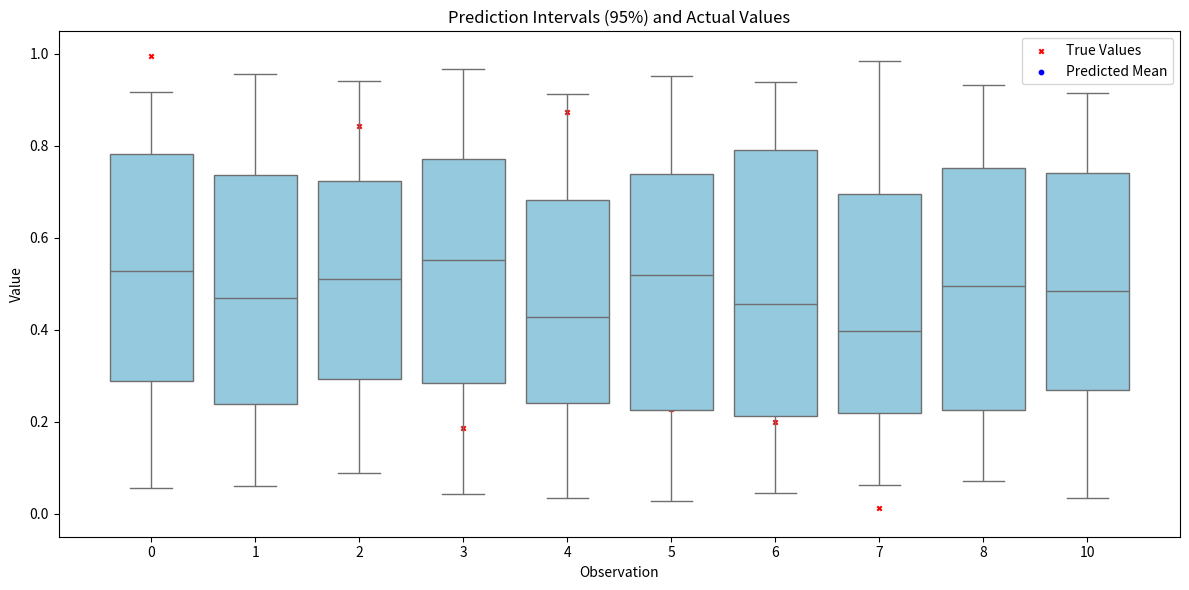
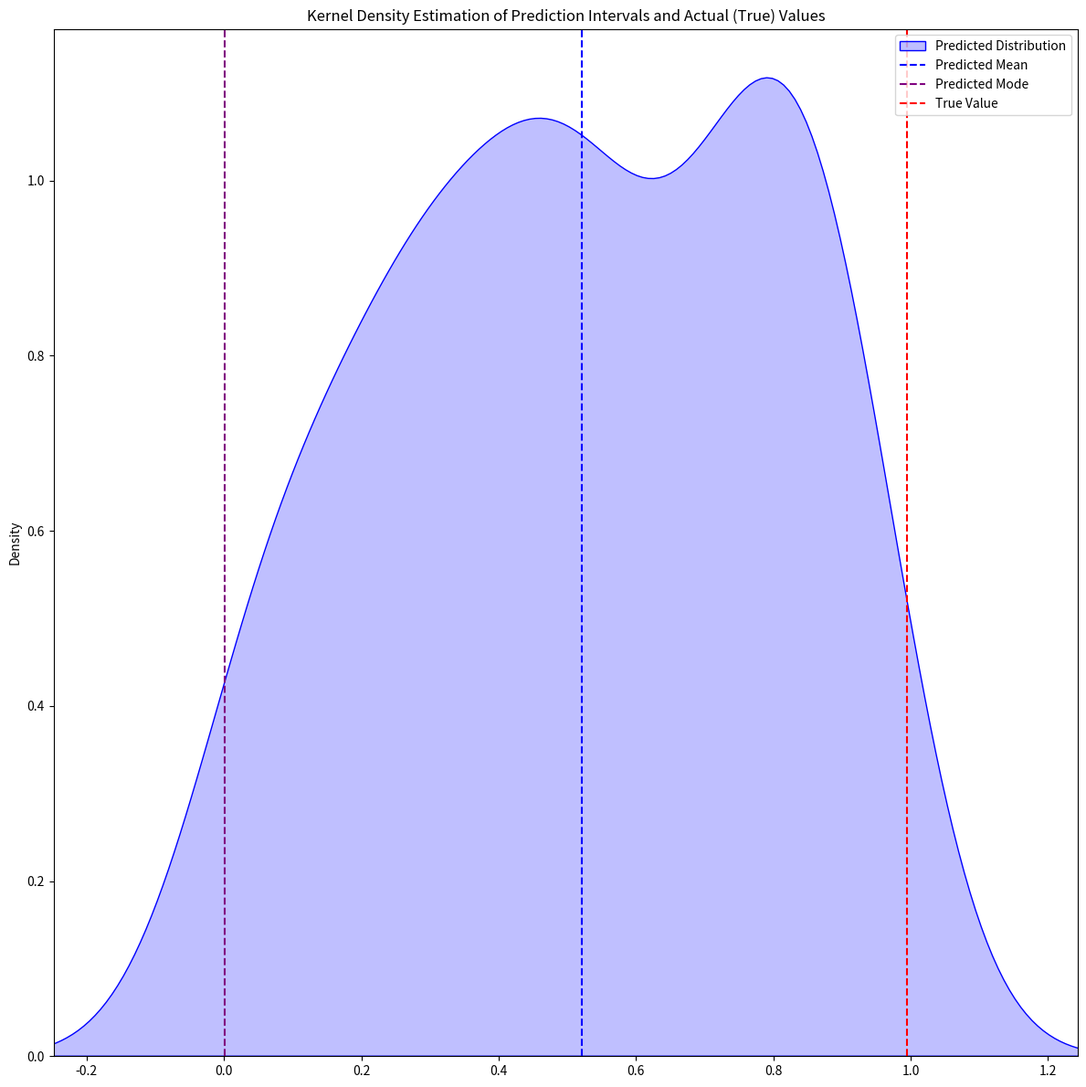
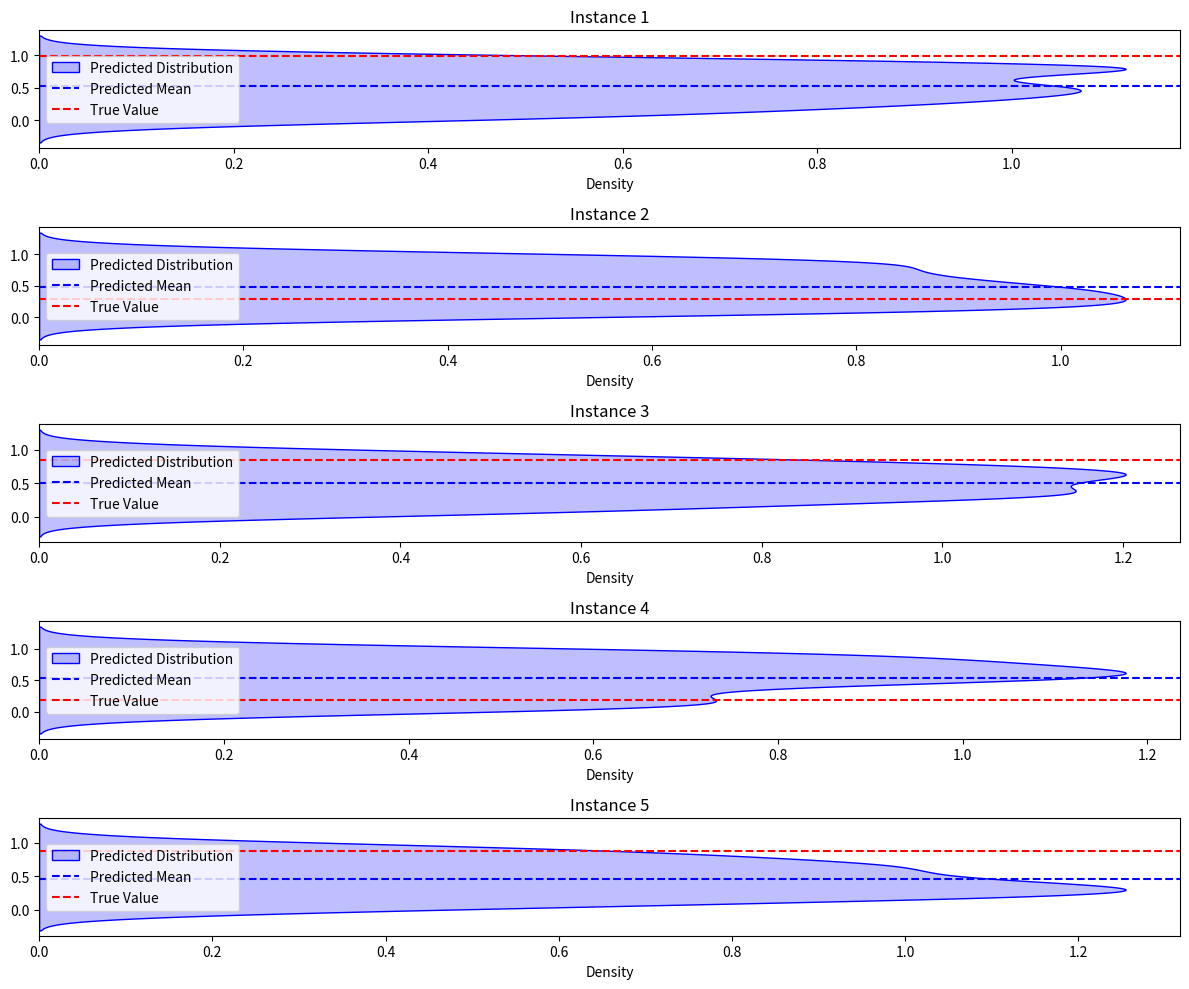
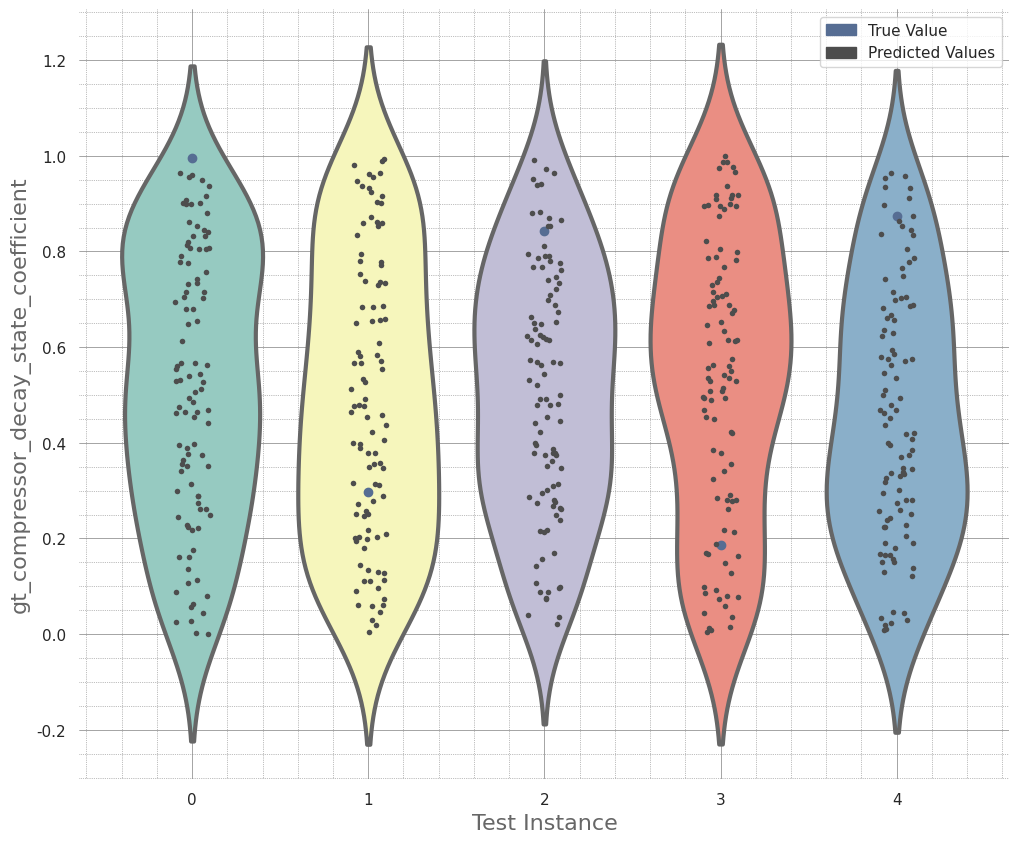
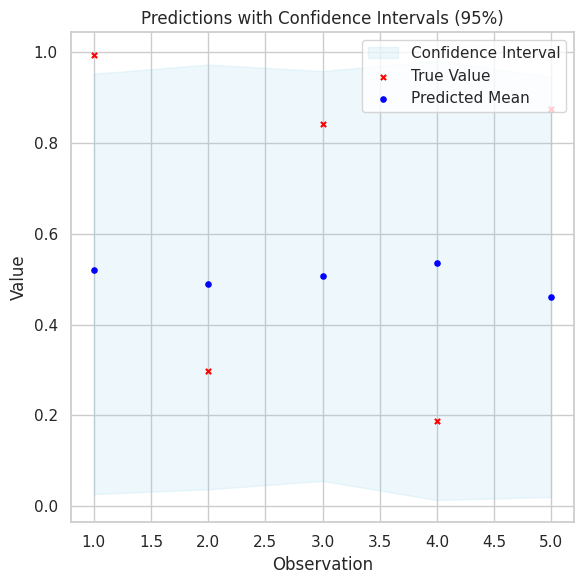

Write Python code to recreate these figures, in order.
import numpy as np
import matplotlib.pyplot as plt
import seaborn as sns
import scipy.stats as st
import pandas as pd
import functools
import matplotlib.patches as mpatches

def plot_decorator(func):
    """
    A decorator to handle common plotting functionalities.

    Args:
        func (function): The plotting function to be decorated.

    Returns:
        function: The wrapped function with additional functionality.
    """
    @functools.wraps(func)
    def wrapper(*args, **kwargs):
        return_fig = kwargs.pop('return_fig', False)
        save_fig = kwargs.pop('save_fig', False)
        fig_path = kwargs.pop('fig_path', None)
        result = func(*args, **kwargs)
        plt.tight_layout()
        if save_fig and fig_path:
            plt.savefig(fig_path, dpi=300)
        if return_fig:
            return plt.gcf()
        else:
            plt.show()
        return result
    return wrapper

@plot_decorator
def visualize_prediction_intervals(y_preds, y_true=None, central_tendency="mean"):
    """
    Visualizes prediction intervals for multiple test instances using boxplots.

    Args:
        y_preds (np.ndarray): The matrix of predicted y-values, where each row represents a test instance and each column is a prediction from an ensemble member.
        y_true (np.ndarray, optional): The true y-values corresponding to the instances. Default is None.
        central_tendency (str, optional): A string indicating whether to plot 'mean' or 'median'. Default is 'mean'.
    """
    plt.figure(figsize=(12, 6))

    df = pd.DataFrame(y_preds)
    df['instance'] = df.index
    long_data = df.melt(id_vars='instance', var_name='ensemble_member', value_name='prediction')
    
    if central_tendency == "mean":
        y_central = np.mean(y_preds, axis=1)
        label = "Predicted Mean"
    else:
        y_central = np.median(y_preds, axis=1)
        label = "Predicted Median"

    sns.boxplot(x=long_data['instance'], y=long_data['prediction'], color='skyblue', fliersize=0, whis=[5, 95])
    
    if y_true is not None:
        plt.scatter(np.arange(y_true.shape[0]), y_true, color='red', s=10, marker="x", label='True Values')
    
    plt.scatter(np.arange(y_central.shape[0]), y_central, color='blue', marker='o', s=10, label=label)

    data_length = y_true.shape[0] if y_true is not None else y_preds.shape[0]
        
    if data_length <= 10:
        interval = 1
    elif data_length <= 50:
        interval = 10
    else:
        interval = 20
    
    ticks = list(np.arange(0, data_length, interval))
    if data_length - 1 not in ticks:
        ticks.append(data_length - 1)
    tick_labels = [str(tick) for tick in ticks]
    tick_labels[-1] = str(int(tick_labels[-1]) + 1)
    plt.xticks(ticks, tick_labels)
    
    plt.title('Prediction Intervals (95%) and Actual Values')
    plt.xlabel('Observation')
    plt.ylabel('Value')
    plt.legend(loc='upper right')


@plot_decorator
def visualize_prediction_intervals_kde(y_preds, y_true=None, central_tendency="mean"):
    """
    Visualizes prediction intervals for the data using KDE plots.

    Args:
        y_preds (list): The list of predicted y-values for that test case.
        y_true (float, optional): The true y-values (should be a scalar for a single test case). Defaults to None.
        central_tendency (str, optional): A string indicating whether to plot 'mean' or 'median'. Default is 'mean'.
    """
    plt.figure(figsize=(12, 12))

    sns.kdeplot(y_preds, fill=True, label='Predicted Distribution', color='blue')
    
    if central_tendency == "mean":
        y_central = np.mean(y_preds)
        label = "Predicted Mean"
    else:
        y_central = np.median(y_preds)
        label = "Predicted Median"
    
    y_mode = st.mode(y_preds).mode
    
    plt.axvline(y_central, color='blue', linestyle='--', label=label)
    plt.axvline(y_mode, color='purple', linestyle='--', label='Predicted Mode')
    
    min_limit = min(np.min(y_preds), y_true) if y_true is not None else np.min(y_preds)
    max_limit = max(np.max(y_preds), y_true) if y_true is not None else np.max(y_preds)
    
    if y_true is not None:
        plt.axvline(y_true, color='red', linestyle='--', label='True Value')

    padding = 0.25 * (max_limit - min_limit)
    plt.xlim([min_limit - padding, max_limit + padding])
    plt.title('Kernel Density Estimation of Prediction Intervals and Actual (True) Values')
    plt.legend()

@plot_decorator
def visualize_prediction_intervals_kde_multiple(y_preds, y_true=None, n_instances=None, central_tendency="mean"):
    """
    Visualizes horizontal prediction intervals for multiple instances using KDE plots.

    Args:
        y_preds (np.ndarray): The matrix of predicted y-values, where each row represents a test instance and each column is a prediction from an ensemble member.
        y_true (np.ndarray, optional): The true y-values corresponding to the instances. Default is None.
        n_instances (int, optional): The number of instances to plot. If None, all instances will be plotted. Default is None.
        central_tendency (str, optional): A string indicating whether to plot 'mean' or 'median'. Default is 'mean'.
    """
    if n_instances is None:
        n_instances = y_preds.shape[0]
    else:
        n_instances = min(n_instances, y_preds.shape[0])

    fig, axes = plt.subplots(n_instances, figsize=(12, 2 * n_instances))

    if n_instances == 1:
        axes = [axes]

    for idx, ax in enumerate(axes):
        instance_preds = y_preds[idx, :]
        
        sns.kdeplot(y=instance_preds, fill=True, label='Predicted Distribution', color='blue', ax=ax)
        
        if central_tendency == "mean":
            y_central = np.mean(instance_preds)
            label = "Predicted Mean"
        else:
            y_central = np.median(instance_preds)
            label = "Predicted Median"
        
        ax.axhline(y_central, color='blue', linestyle='--', label=label)
        
        if y_true is not None:
            ax.axhline(y_true[idx], color='red', linestyle='--', label='True Value')

        ax.set_title(f'Instance {idx+1}')
        ax.legend()
        
    plt.tight_layout()
    return fig

def plot_violin(y_preds, y_true, n_instances=None, save = False):
    """
    Plots violin plots for prediction intervals.

    Args:
        y_preds (np.ndarray): The matrix of predicted y-values.
        y_true (np.ndarray): The true y-values.
        n_instances (int, optional): The number of instances to plot. If None, all instances will be plotted. Default is None.
    """
    n_instances = n_instances or y_preds.shape[0]

    instance_ids = np.repeat(np.arange(n_instances), y_preds.shape[1])
    predictions = y_preds[:n_instances].flatten()
    data = pd.DataFrame({'Instance': instance_ids, 'Prediction': predictions})

    sns.set_theme(style="whitegrid")
    
    f, ax = plt.subplots(figsize=(12, 10))

    legend_elements = []

    violin = sns.violinplot(x="Instance", y="Prediction", data=data, inner=None, palette="Set3", linewidth=3)

    stripplot = sns.stripplot(x="Instance", y="Prediction", data=data, size=4, color=".3", linewidth=0, jitter=True)

    if isinstance(y_true, pd.Series):
        y_axis_label = y_true.name
    elif isinstance(y_true, pd.DataFrame) and y_true.columns.size == 1:
        y_axis_label = y_true.columns[0]
    else:
        y_axis_label = "Values"

    if y_true is not None:
        true_points = plt.scatter(np.arange(n_instances), y_true[:n_instances], color="#566D93", label='True Value')
        legend_elements.append(mpatches.Patch(color='#566D93', label='True Value'))

    legend_elements.append(mpatches.Patch(color='.3', label='Predicted Values'))

    ax.legend(handles=legend_elements, loc='upper right')

    ax.grid(which='major', linestyle='-', linewidth='0.5', color='grey')
    ax.grid(which='minor', linestyle=':', linewidth='0.5', color='grey')
    ax.minorticks_on()

    sns.despine(left=True, bottom=True)

    ax.set_xlabel("Test Instance", size=16, alpha=0.7)
    ax.set_ylabel("gt_compressor_decay_state_coefficient", size=16, alpha=0.7)

    if save:
        plt.savefig('violin_plot.png')
    plt.show()

def get_confidence_intervals(y_preds, y_true):
    """
    Calculate confidence intervals based on SEMF predictions.

    Args:
        y_preds (np.ndarray): A 2D numpy array where each row corresponds to the multiple predictions for a single true value.
        y_true (np.ndarray): A numpy array of true y-values.

    Returns:
        pd.DataFrame: A DataFrame with columns ['observation', 'y_test', 'y_mean', 'y_median', 'y_lower', 'y_upper'].
    """
    y_mean = np.mean(y_preds, axis=1)
    y_median = np.median(y_preds, axis=1)
    y_lower = np.percentile(y_preds, 2.5, axis=1)
    y_upper = np.percentile(y_preds, 97.5, axis=1)

    df = pd.DataFrame({
        'observation': np.arange(1, len(y_true) + 1),
        'y_test': y_true.flatten(),
        'y_mean': y_mean,
        'y_median': y_median,
        'y_lower': y_lower,
        'y_upper': y_upper
    })
    
    return df


@plot_decorator
def plot_confidence_intervals(df, n_instances, central_tendency="mean"):
    """
    Plots the true values, the central tendency of predicted values, and their confidence intervals for a specified number of test data points.

    Args:
        df (pd.DataFrame): A DataFrame containing columns ['observation', 'y_test', 'y_mean', 'y_median', 'y_lower', 'y_upper'].
        n_instances (int): An integer indicating the number of test data points to plot.
        central_tendency (str, optional): A string indicating whether to plot 'mean' or 'median'. Default is 'mean'.
    """
    n_instances = min(n_instances, df.shape[0])
    
    plt.figure(figsize=(6, 6))

    data = df.iloc[:n_instances].copy()
    
    data['outside_ci'] = (data['y_test'] < data['y_lower']) | (data['y_test'] > data['y_upper'])
    
    plt.fill_between(data['observation'], data['y_lower'], data['y_upper'], color='skyblue', alpha=0.15, label='Confidence Interval')
    
    plt.scatter(data['observation'], data['y_test'], color='red', marker='x', s=14, label='True Value')
    
    if central_tendency == "mean":
        plt.scatter(data['observation'], data['y_mean'], color='blue', marker='o', s=14, label='Predicted Mean')
    else:
        plt.scatter(data['observation'], data['y_median'], color='blue', marker='o', s=14, label='Predicted Median')

    plt.title('Predictions with Confidence Intervals (95%)')
    plt.xlabel('Observation')
    plt.ylabel('Value')
    plt.legend(loc='upper right')

@plot_decorator
def plot_tr_val_metrics(semf, optimal_i_value=None, metrics=['MAE', 'RMSE', 'R2']):
    """
    Plots MAE, RMSE, and R2 metrics for training and validation sets.

    Args:
        semf: The SEMF object containing train_perf and valid_perf attributes.
        optimal_i_value (int, optional): The iteration after which early stopping is triggered. None if not provided.
        metrics (list, optional): The metrics to show for the plots. Defaults to `MAE`, `RMSE` and `R2`.
    """
    _, axs = plt.subplots(len(metrics), 1, figsize=(10, 15))

    for i, metric in enumerate(metrics):
        train_values = [item[metric] for item in semf.train_perf]
        axs[i].plot(range(1, len(train_values) + 1), train_values, '-o', label='Train')
        
        valid_values = [item[metric] for item in semf.valid_perf]
        axs[i].plot(range(1, len(valid_values) + 1), valid_values, '-o', label='Validation')
        
        if optimal_i_value is not None:
            axs[i].axvline(optimal_i_value + 1, color='red', linestyle='--')
        
        axs[i].set_title(metric)
        axs[i].set_ylabel(metric)
        axs[i].legend()
        
        axs[i].grid(True, which='both', linestyle='--', linewidth=0.5)

    axs[len(axs) - 1].set_xlabel('Iteration')

if __name__ == "__main__":
    # Example data
    y_preds = np.random.rand(10, 100)
    y_true = np.random.rand(10)

    # Visualize prediction intervals
    visualize_prediction_intervals(y_preds, y_true)

    # Visualize KDE of prediction intervals
    visualize_prediction_intervals_kde(y_preds[0], y_true[0])

    # Visualize KDE for multiple instances
    visualize_prediction_intervals_kde_multiple(y_preds, y_true, n_instances=5)

    # Plot violin plot
    plot_violin(y_preds, y_true, n_instances=5)

    # Get confidence intervals
    df_confidence_intervals = get_confidence_intervals(y_preds, y_true)

    # Plot confidence intervals
    plot_confidence_intervals(df_confidence_intervals, n_instances=5)
